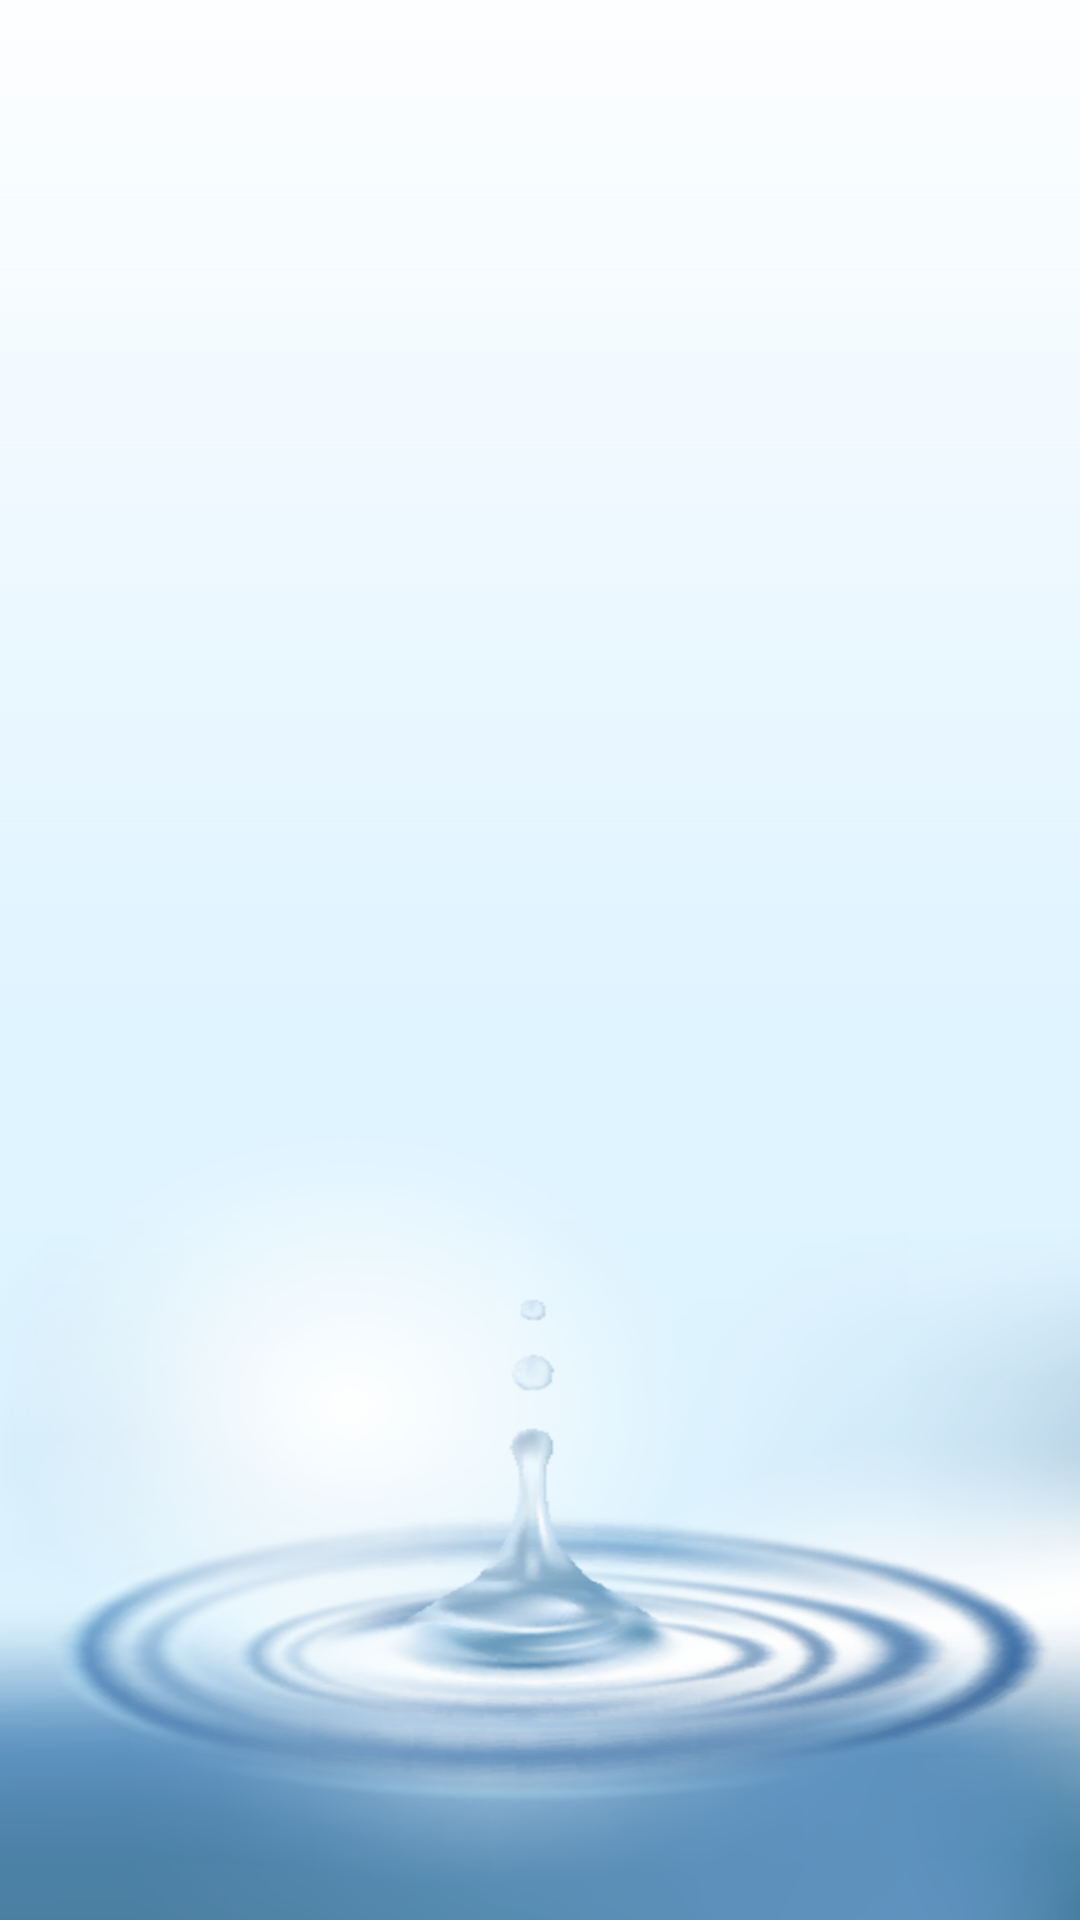

This screen was rendered from an Android layout file. Write that file and the resources it references.
<!-- AndroidManifest.xml: application theme AppTheme -->
<!-- res/layout/activity_screen10.xml -->
<?xml version="1.0" encoding="utf-8"?>
<LinearLayout xmlns:android="http://schemas.android.com/apk/res/android"
    xmlns:app="http://schemas.android.com/apk/res-auto"
    xmlns:tools="http://schemas.android.com/tools"
    android:layout_width="match_parent"
    android:layout_height="match_parent"
    tools:context=".ui.Screen10"
    android:gravity="center"
    android:background="@drawable/splash_screen_bg">

    <ImageView
        android:layout_width="@dimen/_120sdp"
        android:layout_height="@dimen/_120sdp"
        android:src="@drawable/logo_splash"/>

</LinearLayout>
<!-- resources referenced by this layout -->
<resources>
  <!-- drawable logo_splash: png bitmap (drawable-hdpi, 12045 bytes) -->
  <!-- drawable splash_screen_bg: png bitmap (drawable-hdpi, 197275 bytes) -->
  <style name="AppTheme" parent="Theme.AppCompat.Light.NoActionBar">
          
          <item name="colorPrimary">@color/colorPrimary</item>
          <item name="colorPrimaryDark">@color/colorPrimaryDark</item>
          <item name="colorAccent">@color/colorAccent</item>
          <item name="windowActionBar">false</item>
          <item name="windowNoTitle">true</item>
          <item name="android:textColorHint">@color/black</item>
          <item name="android:ambientShadowAlpha">0.1</item>
          <item name="android:spotShadowAlpha">0.3</item>
      </style>
  <color name="colorPrimary">@color/light_blue</color>
  <color name="colorPrimaryDark">@color/light_blue</color>
  <color name="colorAccent">@color/light_blue</color>
  <color name="black">#000000</color>
  <color name="light_blue">#09c3ff</color>
</resources>
